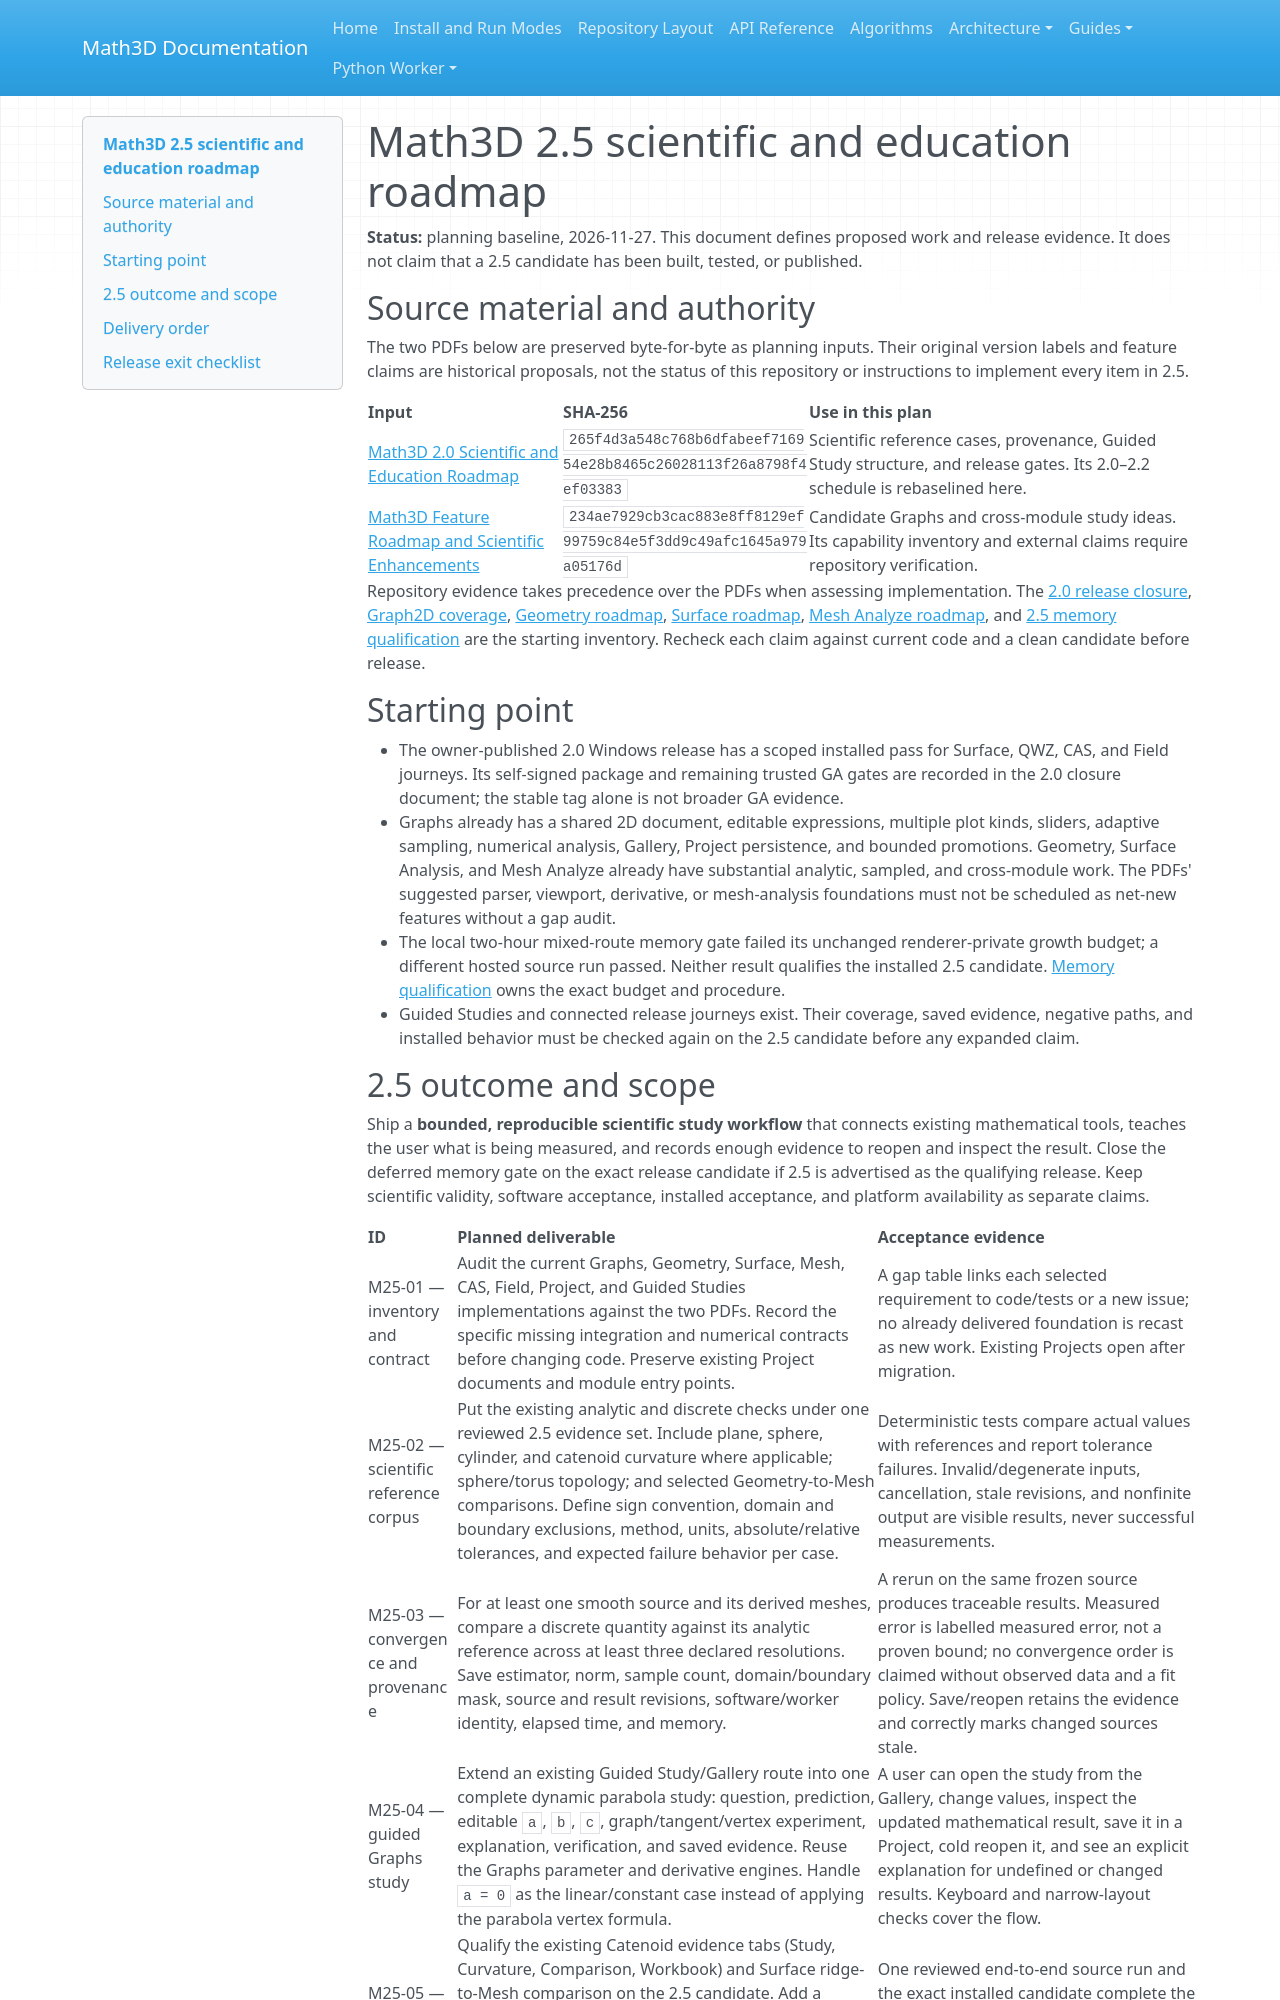

repository: expert10000/Math3D · page: releases/2.5.0/ROADMAP/index.html · generator: mkdocs

# Math3D 2.5 scientific and education roadmap

**Status:** planning baseline, 2026-11-27. This document defines proposed work and release evidence. It does not claim that a 2.5 candidate has been built, tested, or published.

## Source material and authority

The two PDFs below are preserved byte-for-byte as planning inputs. Their original version labels and feature claims are historical proposals, not the status of this repository or instructions to implement every item in 2.5.

| Input | SHA-256 | Use in this plan |
| --- | --- | --- |
| [Math3D 2.0 Scientific and Education Roadmap](Math3D_2.0_Scientific_and_Education_Roadmap.pdf) | `265f4d3a548c768b6dfabeef716954e28b8465c26028113f26a8798f4ef03383` | Scientific reference cases, provenance, Guided Study structure, and release gates. Its 2.0–2.2 schedule is rebaselined here. |
| [Math3D Feature Roadmap and Scientific Enhancements](Math3D%20Feature%20Roadmap%20and%20Scientific%20Enhancements.pdf) | `234ae7929cb3cac883e8ff8129ef99759c84e5f3dd9c49afc1645a979a05176d` | Candidate Graphs and cross-module study ideas. Its capability inventory and external claims require repository verification. |

Repository evidence takes precedence over the PDFs when assessing implementation. The [2.0 release closure](../2.0.0/RELEASE_CLOSURE_TODO.md), [Graph2D coverage](../../graph2d-gra-coverage-and-next-slices.md), [Geometry roadmap](../../geometry-professional-implementation-roadmap.md), [Surface roadmap](../../surface-analysis-professional-implementation-roadmap.md), [Mesh Analyze roadmap](../../mesh-analyze-implementation-roadmap.md), and [2.5 memory qualification](MEMORY_QUALIFICATION.md) are the starting inventory. Recheck each claim against current code and a clean candidate before release.

## Starting point

- The owner-published 2.0 Windows release has a scoped installed pass for Surface, QWZ, CAS, and Field journeys. Its self-signed package and remaining trusted GA gates are recorded in the 2.0 closure document; the stable tag alone is not broader GA evidence.
- Graphs already has a shared 2D document, editable expressions, multiple plot kinds, sliders, adaptive sampling, numerical analysis, Gallery, Project persistence, and bounded promotions. Geometry, Surface Analysis, and Mesh Analyze already have substantial analytic, sampled, and cross-module work. The PDFs' suggested parser, viewport, derivative, or mesh-analysis foundations must not be scheduled as net-new features without a gap audit.
- The local two-hour mixed-route memory gate failed its unchanged renderer-private growth budget; a different hosted source run passed. Neither result qualifies the installed 2.5 candidate. [Memory qualification](MEMORY_QUALIFICATION.md) owns the exact budget and procedure.
- Guided Studies and connected release journeys exist. Their coverage, saved evidence, negative paths, and installed behavior must be checked again on the 2.5 candidate before any expanded claim.
